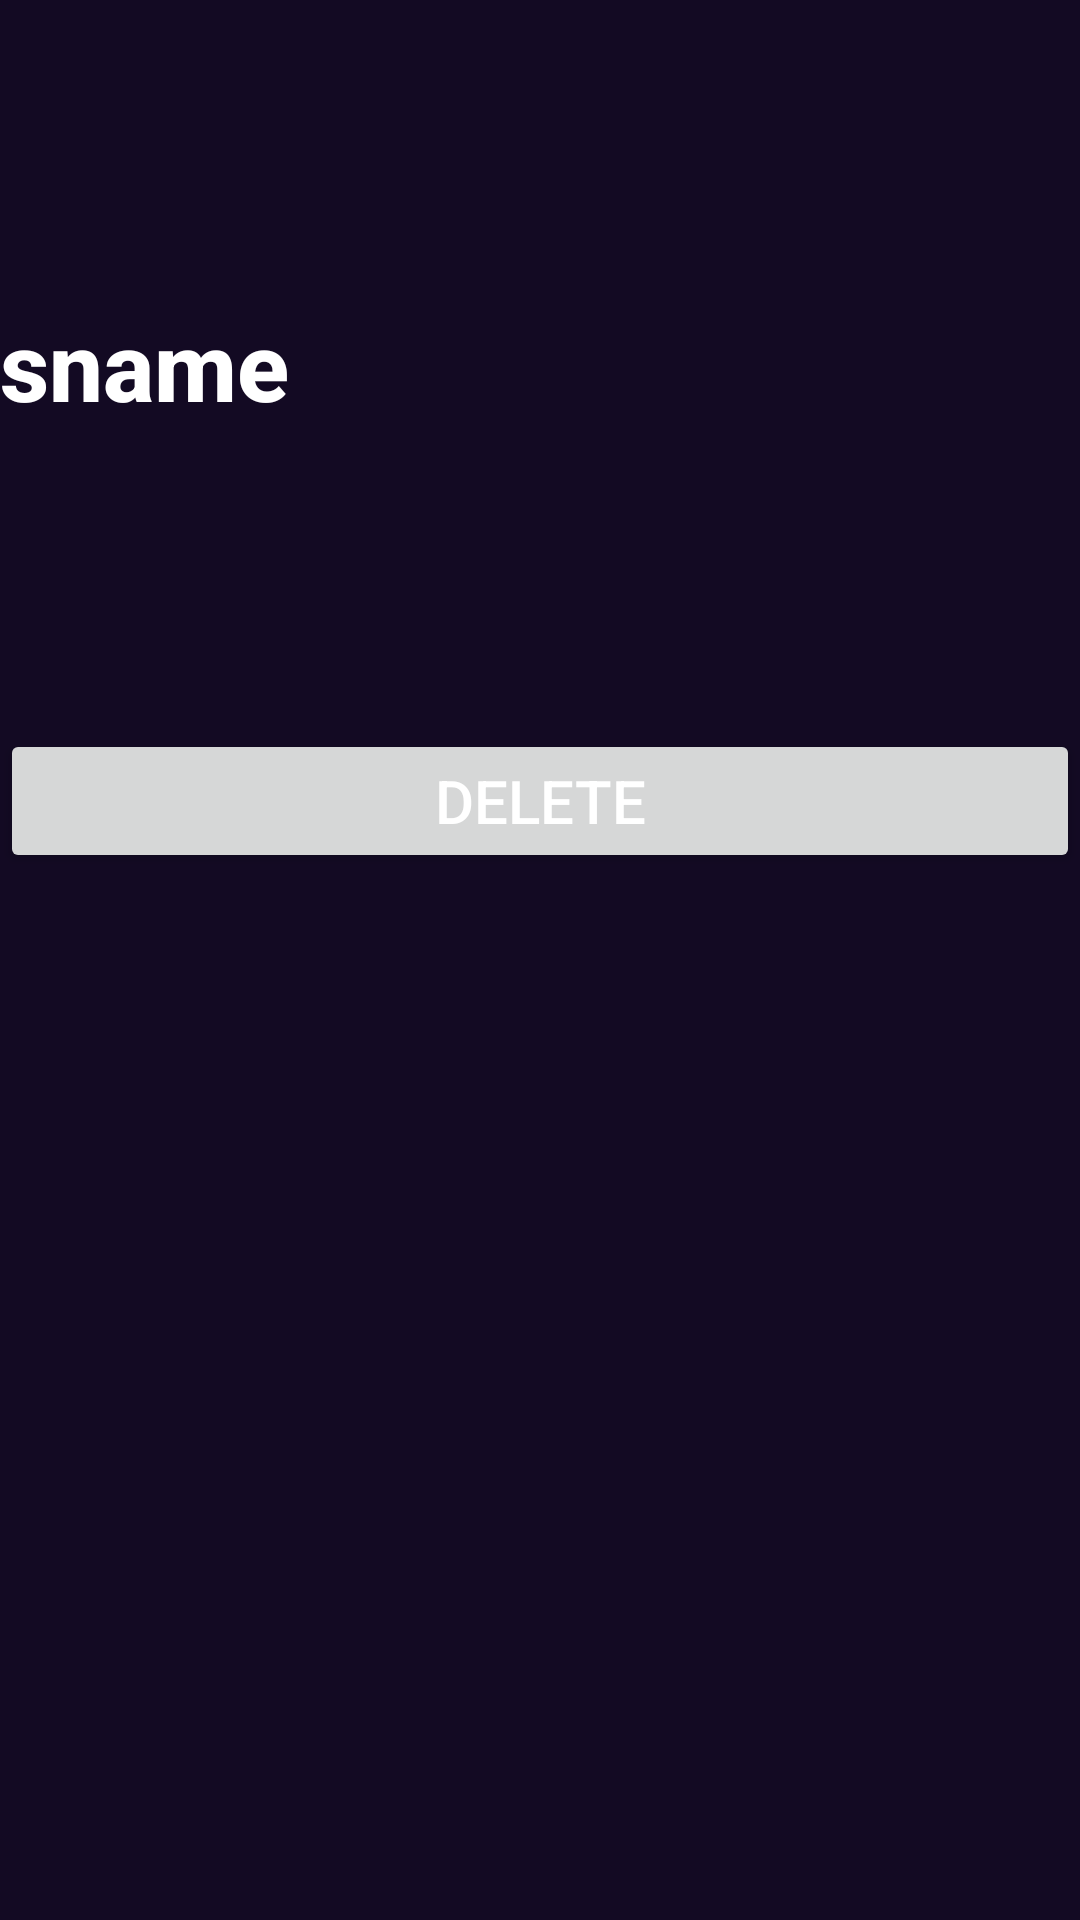

This screen was rendered from an Android layout file. Write that file and the resources it references.
<!-- AndroidManifest.xml: application theme Theme.PassShare -->
<!-- res/layout/activity_delete.xml -->
<?xml version="1.0" encoding="utf-8"?>
<RelativeLayout xmlns:android="http://schemas.android.com/apk/res/android"
    xmlns:app="http://schemas.android.com/apk/res-auto"
    xmlns:tools="http://schemas.android.com/tools"
    android:id="@+id/main"
    android:layout_width="match_parent"
    android:layout_height="match_parent"
    tools:context=".deleteActivity"
    android:background="@color/black">

    <RelativeLayout
        android:layout_width="match_parent"
        android:layout_height="match_parent"
        android:background="@color/my_primary"
        android:alpha="0.2"
        />
    <LinearLayout
        android:layout_width="match_parent"
        android:layout_height="wrap_content"
        android:orientation="vertical">
        <View
            android:layout_width="match_parent"
            android:layout_height="100dp"/>
        <TextView
            android:id="@+id/tv_sname_da"
            android:layout_width="match_parent"
            android:layout_height="wrap_content"
            android:text="sname"
            android:textColor="@color/white"
            android:textStyle="bold"
            android:fontFamily="sans-serif-medium"
            android:textSize="32sp"
            />
        <View
            android:layout_width="match_parent"
            android:layout_height="100dp"/>
        <Button
            android:id="@+id/btn_del"
            android:layout_width="match_parent"
            android:layout_height="wrap_content"
            android:textColor="@color/white"
            android:text="Delete"
            android:textSize="20dp"
            android:fontFamily="sans-serif-medium"
            android:onClick="delFun"
            />

    </LinearLayout>


</RelativeLayout>
<!-- resources referenced by this layout -->
<resources>
  <color name="black">#FF000000</color>
  <color name="my_primary">#5E35B1</color>
  <color name="white">#FFFFFFFF</color>
  <style name="Theme.PassShare" parent="Base.Theme.PassShare" />
  <style name="Base.Theme.PassShare" parent="Theme.Material3.DayNight.NoActionBar">
          
           <item name="colorPrimary">@color/my_primary</item>
  
          <item name="colorSecondary">@color/my_secondary</item>
      </style>
  <color name="my_secondary">#673AB7</color>
</resources>
